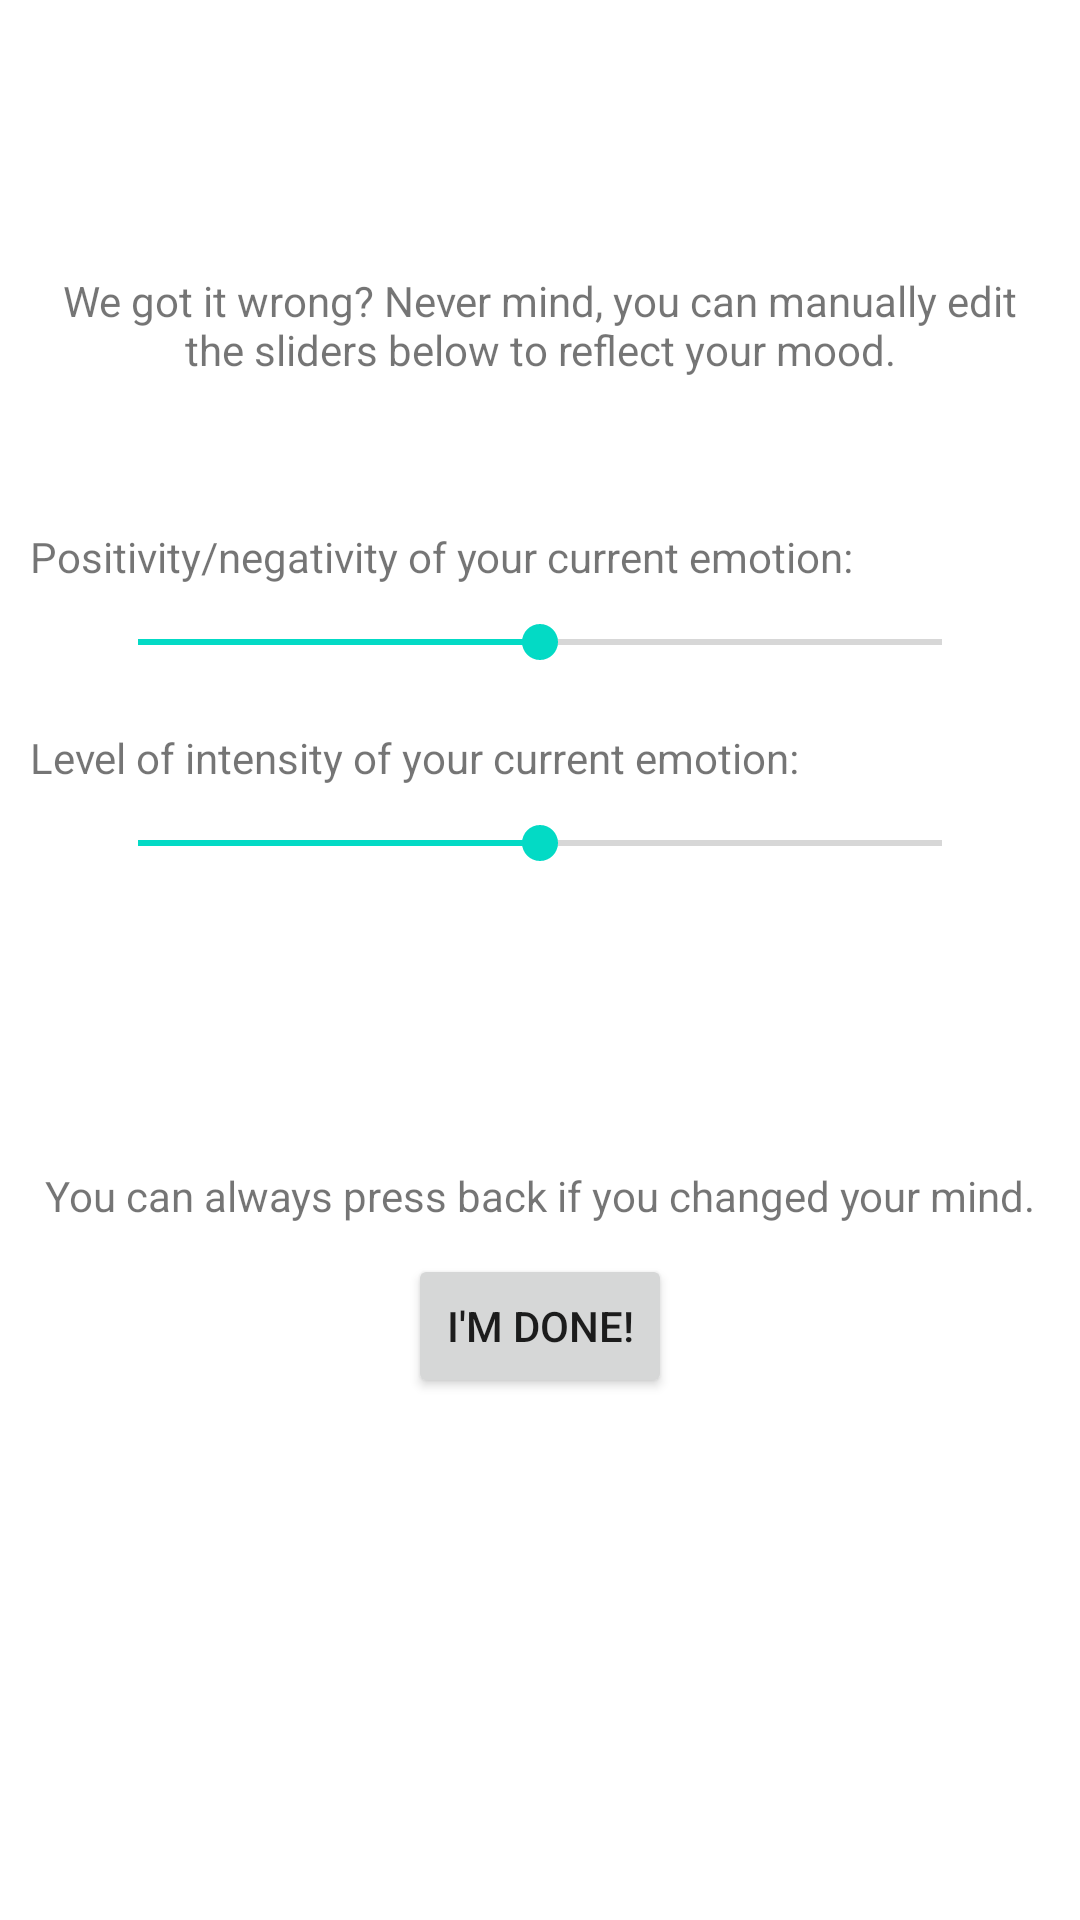

Here is an Android app screen rendered from its layout file. Give the layout XML and the strings, colors and styles it references.
<!-- AndroidManifest.xml: application theme Theme.EmotionRegulator -->
<!-- res/layout/activity_emotioneditor.xml -->
<?xml version="1.0" encoding="utf-8"?>
<androidx.constraintlayout.widget.ConstraintLayout xmlns:android="http://schemas.android.com/apk/res/android"
    xmlns:app="http://schemas.android.com/apk/res-auto"
    xmlns:tools="http://schemas.android.com/tools"
    android:layout_width="match_parent"
    android:layout_height="match_parent"
    tools:context=".emotioninput.EmotionEditor">

    <TextView
        android:id="@+id/emotionEditor_editInstruction"
        android:layout_width="wrap_content"
        android:layout_height="wrap_content"
        android:gravity="center"
        android:paddingLeft="10dp"
        android:paddingRight="10dp"
        android:text="@string/emotionEditor_editInstruction"
        app:layout_constraintBottom_toBottomOf="parent"
        app:layout_constraintEnd_toEndOf="parent"
        app:layout_constraintStart_toStartOf="parent"
        app:layout_constraintTop_toTopOf="parent"
        app:layout_constraintVertical_bias="0.15" />

    <TextView
        android:id="@+id/emotionEditor_valence"
        android:layout_width="wrap_content"
        android:layout_height="wrap_content"
        android:layout_marginTop="50dp"
        android:paddingLeft="10dp"
        android:paddingRight="10dp"
        android:text="@string/valence"
        app:layout_constraintStart_toStartOf="parent"
        app:layout_constraintTop_toBottomOf="@+id/emotionEditor_editInstruction" />

    <TextView
        android:id="@+id/emotionEditor_arousal"
        android:layout_width="wrap_content"
        android:layout_height="wrap_content"
        android:layout_marginTop="20dp"
        android:paddingLeft="10dp"
        android:paddingRight="10dp"
        android:text="@string/arousal"
        app:layout_constraintStart_toStartOf="parent"
        app:layout_constraintTop_toBottomOf="@+id/emotionEditor_valenceLevel" />

    <TextView
        android:id="@+id/emotionEditor_emotion"
        android:layout_width="wrap_content"
        android:layout_height="wrap_content"
        android:layout_marginTop="30dp"
        android:paddingLeft="10dp"
        android:paddingRight="10dp"
        app:layout_constraintEnd_toEndOf="parent"
        app:layout_constraintStart_toStartOf="parent"
        app:layout_constraintTop_toBottomOf="@+id/emotionEditor_arousalLevel" />

    <TextView
        android:id="@+id/emotionEditor_back"
        android:layout_width="wrap_content"
        android:layout_height="wrap_content"
        android:layout_marginTop="50dp"
        android:paddingLeft="10dp"
        android:paddingRight="10dp"
        android:text="@string/emotionEditor_editInstructionBack"
        app:layout_constraintEnd_toEndOf="parent"
        app:layout_constraintStart_toStartOf="parent"
        app:layout_constraintTop_toBottomOf="@+id/emotionEditor_emotion" />

    <Button
        android:id="@+id/emotionEditor_doneButton"
        android:layout_width="wrap_content"
        android:layout_height="wrap_content"
        android:layout_marginTop="10dp"
        android:text="@string/emotionEditor_editDone"
        app:layout_constraintEnd_toEndOf="parent"
        app:layout_constraintStart_toStartOf="parent"
        app:layout_constraintTop_toBottomOf="@+id/emotionEditor_back" />

    <SeekBar
        android:id="@+id/emotionEditor_valenceLevel"
        android:layout_width="300sp"
        android:layout_height="wrap_content"
        android:layout_marginStart="10dp"
        android:layout_marginLeft="10dp"
        android:layout_marginTop="10dp"
        android:layout_marginEnd="10dp"
        android:layout_marginRight="10dp"
        android:max="80"
        android:progress="40"
        app:layout_constraintEnd_toEndOf="parent"
        app:layout_constraintStart_toStartOf="parent"
        app:layout_constraintTop_toBottomOf="@+id/emotionEditor_valence" />

    <SeekBar
        android:id="@+id/emotionEditor_arousalLevel"
        android:layout_width="300sp"
        android:layout_height="wrap_content"
        android:layout_marginStart="10dp"
        android:layout_marginLeft="10dp"
        android:layout_marginTop="10dp"
        android:layout_marginEnd="10dp"
        android:layout_marginRight="10dp"
        android:max="80"
        android:progress="40"
        app:layout_constraintEnd_toEndOf="parent"
        app:layout_constraintStart_toStartOf="parent"
        app:layout_constraintTop_toBottomOf="@+id/emotionEditor_arousal" />

</androidx.constraintlayout.widget.ConstraintLayout>
<!-- resources referenced by this layout -->
<resources>
  <string name="arousal">Level of intensity of your current emotion:</string>
  <string name="emotionEditor_editDone">I\'m done!</string>
  <string name="emotionEditor_editInstruction">We got it wrong? Never mind, you can manually edit the sliders below to reflect your mood.</string>
  <string name="emotionEditor_editInstructionBack">You can always press back if you changed your mind.</string>
  <string name="valence">Positivity/negativity of your current emotion:</string>
  <style name="Theme.EmotionRegulator" parent="Theme.MaterialComponents.DayNight.DarkActionBar">
          
          <item name="colorPrimary">@color/purple_500</item>
          <item name="colorPrimaryVariant">@color/purple_700</item>
          <item name="colorOnPrimary">@color/white</item>
          
          <item name="colorSecondary">@color/teal_200</item>
          <item name="colorSecondaryVariant">@color/teal_700</item>
          <item name="colorOnSecondary">@color/black</item>
          
          <item name="android:statusBarColor" tools:targetApi="l">?attr/colorPrimaryVariant</item>
          
      </style>
  <!-- not gathered from this repository: default colours our renderer supplied (Android Studio template values) -->
  <color name="purple_500">#FF6200EE</color>
  <color name="purple_700">#FF3700B3</color>
  <color name="teal_200">#FF03DAC5</color>
  <color name="teal_700">#FF018786</color>
  <color name="black">#FF000000</color>
  <color name="white">#FFFFFFFF</color>
</resources>
